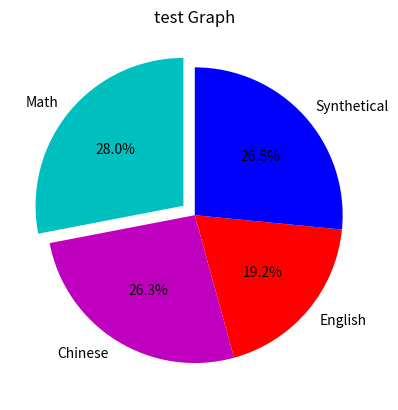

Write Python code to recreate this figure.
import matplotlib.pyplot as plt
Score = [95, 89, 65, 90]
Subject = ['Math', 'Chinese', 'English', 'Synthetical']
cols = ['c', 'm', 'r', 'b']

plt.pie(
    Score,
    labels=Subject,
    colors=cols,
    startangle=90,
    shadow=False,
    explode=(0.1, 0, 0, 0),
    autopct='%1.1f%%')
plt.title("test Graph")
plt.show()

# 饼图
